2-way image classification set "dataset" from GitHub (Yallmeetgolden/thesis-project); label vocabulary: blurry, sharp.

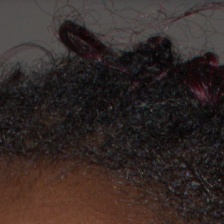
Label: sharp

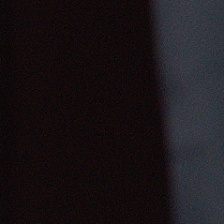
Label: sharp

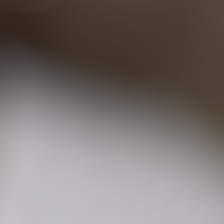
Label: blurry

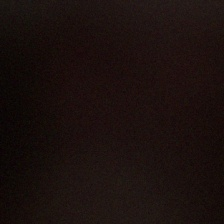
Label: blurry

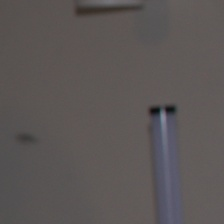
Label: sharp

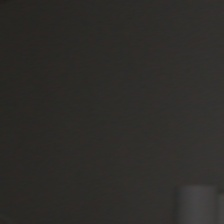
Label: blurry
